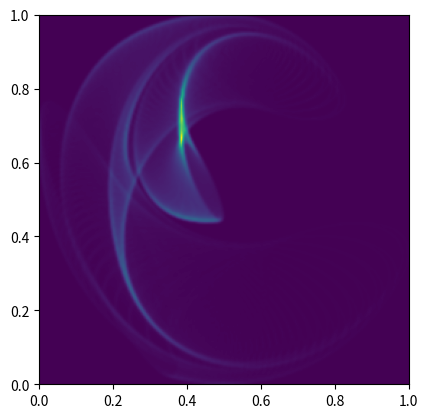

The matplotlib source for this figure:
# -*- coding: utf-8 -*-
"""
Created on Sun Feb 18 08:36:43 2024

[redacted]
"""

import numpy as np
import matplotlib.pyplot as plt
from scipy.ndimage import gaussian_filter

def rotate_x(angle):
    arr = np.zeros((3, 3))
    arr[:, 0] = [1, 0, 0]
    arr[:, 1] = [0, np.cos(angle), np.sin(angle)]
    arr[:, 2] = [0, -np.sin(angle), np.cos(angle)]
    return arr
def rotate_y(angle):
    arr = np.zeros((3, 3))
    arr[:, 0] = [np.cos(angle), 0, -np.sin(angle)]
    arr[:, 1] = [0, 1, 0]
    arr[:, 2] = [np.sin(angle), 0, np.cos(angle)]
    return arr
def rotate_z(angle):
    arr = np.zeros((3, 3))
    arr[:, 0] = [np.cos(angle), np.sin(angle), 0]
    arr[:, 1] = [-np.sin(angle), np.cos(angle), 0]
    arr[:, 2] = [0, 0, 1]
    return arr

def kepler_solve(t, P, ecc):
    # follow the method in https://downloads.rene-schwarz.com/download/M001-Keplerian_Orbit_Elements_to_Cartesian_State_Vectors.pdf
    # to get true anomaly
    M = 2 * np.pi / P * t
    E = np.zeros(len(t))
    
    max_iter = 50
    tol = 1e-8
    
    for i in range(len(t)):
        E0 = M[i]
        
        # Newton's formula to solve for eccentric anomoly
        for j in range(max_iter):
            E1 = E0 - (E0 - ecc * np.sin(E0) - M[i]) / (1 - ecc * np.cos(E0))
            if abs(E1 - E0) < tol:
                break
            E0 = E1
        
        if j == max_iter:
            print('Did not converge')
        
        E[i] = E1
    
    # now output true anomaly (rad)
    return E, 2 * np.arctan2(np.sqrt(1 + ecc) * np.sin(E / 2), np.sqrt(1 - ecc) * np.cos(E / 2))


def dust_plume(a1, a2, windspeed1, windspeed2, period, ecc, incl, asc_node, arg_periastron, 
               turn_off, turn_on, cone_angle, phase, n_orbits, n_t):
    '''
    Parameters
    ----------
    period : float
        seconds
    '''
    n_points = 500  # points per circle
    n_particles = int(n_points * n_t * n_orbits)
    n_time = int(n_t * n_orbits)
    
    open_angle = np.deg2rad(cone_angle) / 2
    
    theta = 2 * np.pi * np.linspace(phase, n_orbits + phase, n_points)
    
    times = period * np.linspace(phase, n_orbits + phase, n_time)
    
    turn_on_rad = np.deg2rad(turn_on) + np.pi
    turn_off_rad = np.deg2rad(turn_off) + np.pi
    
    E, true_anomaly = kepler_solve(times, period, ecc)
    true_anomaly = np.abs(true_anomaly)
    
    r1 = a1 * (1 - ecc * np.cos(E))
    r2 = a2 * (1 - ecc * np.cos(E))
    ws_ratio = windspeed1 / windspeed2
    
    positions1 = np.zeros((3, n_time))
    positions1[0, :] = np.cos(true_anomaly)
    positions1[1, :] = np.sin(true_anomaly)
    positions2 = np.copy(positions1)
    positions1 *= r1      # position in the orbital frame
    positions2 *= - r2     # position in the orbital frame
    
    
    plume_direction = positions1 - positions2               # get the line of sight from first star to the second in the orbital frame
    # plume_direction /= np.linalg.norm(plume_direction)      # normalise it so that we only get the direction
    
    particles = np.zeros((3, n_particles))
    # print(true_anomaly)
    for i, nu in enumerate(true_anomaly):
        if (2 * np.pi - turn_on_rad) > nu > turn_on_rad:
            if (2 * np.pi - turn_off_rad) < nu < turn_off_rad:
                left = i * n_points
                right = (i + 1) * n_points
                
                direction = plume_direction[:, i] / np.linalg.norm(plume_direction[:, i])
                shock_cone = np.ones((3, n_points))
                for j in range(3):
                    shock_cone[j, :] = direction[j]
                # circle = shock_cone + np.array([np.cos(theta), np.sin(theta), np.zeros(len(theta))]) * np.tan(cone_angle / 2)
                # circle = shock_cone + np.array([np.cos(theta), np.sin(theta), np.ones(len(theta))]) * np.tan(cone_angle / 2)
                # circle = shock_cone + np.array([np.ones(len(theta)), np.sin(theta), np.cos(theta)]) * np.tan(cone_angle / 2)
                
                # circle = shock_cone + np.array([np.ones(len(theta)), np.sin(cone_angle / 2) * np.sin(theta), np.sin(cone_angle / 2) * np.cos(theta)])
                
                circle = np.array([np.ones(len(theta)), np.sin(open_angle) * np.sin(theta), np.sin(open_angle) * np.cos(theta)])
                angle_x = np.arctan2(direction[1], direction[0])
                circle = np.matmul(rotate_z(angle_x), circle)
                # for j in range(3):
                #     circle[j, :] += plume_direction[j, i] * (1 - ws_ratio)
                
                particles[:, left:right] = times[(n_time - 1) - i] * windspeed1 * circle
    
    rotation = np.matmul(np.matmul(rotate_z(-np.deg2rad(asc_node)), rotate_x(-np.deg2rad(incl))), rotate_z(-np.deg2rad(arg_periastron)))
    for i in range(n_particles):
        particles[:, i] = np.matmul(rotation, particles[:, i])
        
    return particles / np.max(particles)

def plot_spiral(particles):
    im_size = 256
    # im_res = 1
    _, n_points = particles.shape
    
    im = np.zeros((im_size, im_size))
    x = particles[0, :]
    y = particles[1, :]
    
    use_inds = np.where((x != 0) & (y != 0))
    x = x[use_inds]
    y = y[use_inds]
    
    # xs = np.linspace(min(x), max(x), len(x))
    # ys = np.linspace(min(y), max(y), len(y))
    # for i in range(n_points):
        # if particles[0, i] == min(x):
        #     imx = 0 
        # elif particles[0, i] == max(x):
        #     imx = im_size - 1
        # else:
        #     imx = np.argwhere((xs <= particles[0, i]) & (xs + 1 > particles[0, i])).flatten()[0]
        
        # if particles[1, i] == min(y):
        #     imy = 0 
        # elif particles[1, i] == max(y):
        #     imy = im_size - 1
        # else:
        #     imy = np.argwhere((ys <= particles[1, i]) & (ys + 1 > particles[1, i])).flatten()[0]
        
        # print(imx, imy)
        # im[imx, imy] += 1
    H, _, _ = np.histogram2d(x, y, bins=im_size)
    
    H = gaussian_filter(H, 1)
    
    fig, ax = plt.subplots()
    
    ax.imshow(H, extent=[0, 1, 0, 1])

M_odot = 1.98e30
G = 6.67e-11
c = 299792458
yr2day = 365.25
kms2pcyr = 60*60*24*yr2day / (3.086e13) # km/s to pc/yr

m1 = 6                 # solar masses
m2 = 7                 # solar masses
eccentricity = 0.7
inclination = 25       # degrees
asc_node = -88          # degrees
arg_periastron = 0      # degrees
cone_open_angle = 125   # degrees (full opening angle)
period = 125            # years
period_s = period * yr2day * 24 * 60 * 60
distance = 2400         # pc
windspeed1 = 910       # km/s
windspeed2 = 1       # km/s
turn_on = -114          # true anomaly (degrees)
turn_off = 150          # true anomaly (degrees)

m1, m2 = m1 * M_odot, m2 * M_odot
M = m1 + m2
mu = G * M
kms2masyr = np.arctan(kms2pcyr / distance) * 180/np.pi * 60 * 60 * 1000     # conversion from km/s to mas/yr at the system distance
ws1 = windspeed1 * kms2masyr
ws2 = windspeed2 * kms2masyr
a = np.cbrt((period_s / (2 * np.pi))**2 * mu)     # semi-major axis of the system (total separation)
a1 = m2 / M * a                                 # semi-major axis of first body
a2 = a - a1                                     # semi-major axis of second body

p1 = a1 * (1 - eccentricity**2)
p2 = a2 * (1 - eccentricity**2)

### plots orbits
# theta = np.linspace(0, 2 * np.pi, 100)
# r1 = p1 / (1 + eccentricity * np.cos(theta))
# r2 = p2 / (1 + eccentricity * np.cos(theta))

# x1, y1 = r1 * np.cos(theta), r1 * np.sin(theta)
# x2, y2 = -r2 * np.cos(theta), -r2 * np.sin(theta)

# fig, ax = plt.subplots()

# ax.plot(x1, y1)
# ax.plot(x2, y2)
# ax.set_aspect('equal')

n_orbits = 2
phase = 0.8
n_t = 200

particles = dust_plume(a2, a1, windspeed1, windspeed2, period_s, eccentricity, inclination, 
                       asc_node, arg_periastron, turn_off, turn_on, cone_open_angle, phase, n_orbits, n_t)


plot_spiral(particles)
# fig = plt.figure()
# ax = fig.add_subplot(projection='3d')

# ax.scatter(particles[0, :], particles[1, :], particles[2, :])
